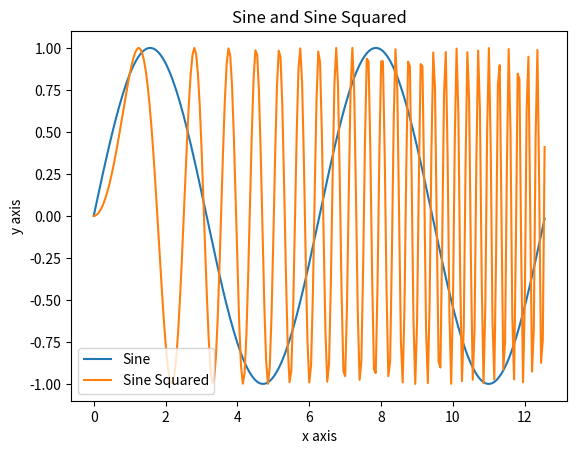

Here is the Python script that generated this plot:

# coding: utf-8

# In[1]:


import numpy as np
import matplotlib.pyplot as plt


# In[3]:


# Computer x and y coordinates for points on a sine curve
x = np.arange(0, 4 * np.pi, 0.05)
y = np.sin(x)
z = np.sin(x**2)


# In[4]:


#Plot the points using matplotlib
plt.plot(x, y)
plt.plot(x, z)
plt.xlabel('x axis')
plt.ylabel('y axis')
plt.title('Sine and Sine Squared')
plt.legend(['Sine', 'Sine Squared'])
plt.show()

